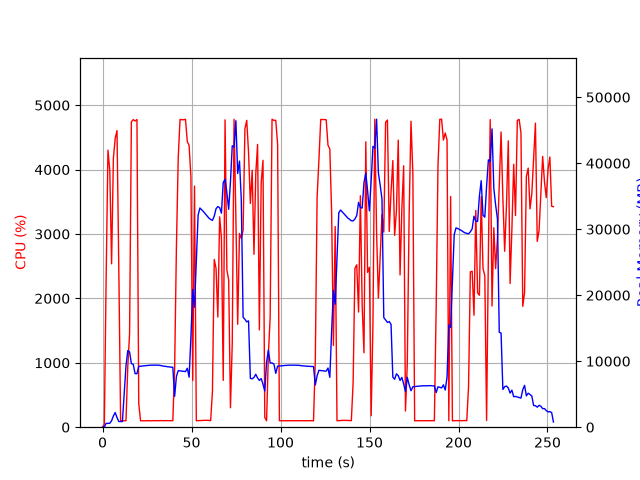

Source data for this figure (header and first rows):
elapsed_time, nproc, cpu, mem_real, mem_virtual
4.696846008300781e-05, 1, 0.0, 10.54, 3186
1.008, 1, 44.6, 24.52, 122.5
2.018, 1, 2314, 590.1, 4584
3.039, 1, 4302, 582, 4982
4.06, 1, 3991, 594.5, 5018
5.08, 1, 2537, 973, 6894
6.091, 1, 4177, 1703, 6894
7.109, 1, 4486, 2219, 8438
8.126, 1, 4606, 1453, 8438
9.145, 1, 2444, 859.6, 9462
10.15, 1, 99.2, 859.6, 9462
11.16, 1, 100.3, 859.6, 9462
12.17, 1, 100.3, 4997, 30672
13.17, 1, 100.3, 9305, 30672
14.18, 1, 942.5, 11608, 30672
15.19, 1, 1450, 11409, 30672
16.2, 1, 4742, 9643, 30672
17.25, 1, 4776, 9522, 30672
18.29, 1, 4755, 8112, 30672
19.33, 1, 4778, 8110, 30672
20.34, 1, 367.9, 9208, 31824
21.35, 1, 99.3, 9242, 31824
22.35, 1, 100.3, 9272, 31824
23.36, 1, 99.3, 9308, 31824
24.37, 1, 100.3, 9332, 31824
25.37, 1, 102.2, 9358, 31824
26.38, 1, 101.2, 9383, 31824
27.39, 1, 99.3, 9401, 31824
28.4, 1, 102.2, 9393, 31824
29.4, 1, 100.3, 9421, 31824
30.41, 1, 102.2, 9386, 31824
31.42, 1, 100.3, 9404, 31824
32.43, 1, 102.3, 9356, 31824
33.43, 1, 101.3, 9306, 31824
34.44, 1, 101.2, 9238, 31824
35.45, 1, 101.0, 9221, 31824
36.46, 1, 102.0, 9161, 31824
37.47, 1, 101.0, 9137, 31824
38.48, 1, 102.0, 9093, 31824
39.49, 1, 100.1, 9089, 31824
40.5, 1, 905.9, 4680, 31824
41.51, 1, 2800, 7707, 31836
42.53, 1, 4192, 8567, 31836
43.55, 1, 4779, 8541, 31836
44.56, 1, 4775, 8492, 31836
45.58, 1, 4774, 8469, 31836
46.6, 1, 4782, 8424, 31836
47.62, 1, 4435, 8934, 31836
48.64, 1, 4375, 7573, 31836
49.66, 1, 3886, 13701, 47966
50.67, 1, 726.5, 20867, 47966
51.68, 1, 3744, 18182, 68446
52.69, 1, 100.2, 25173, 68446
53.69, 1, 101.2, 32149, 68446
54.7, 1, 103.2, 33219, 68446
55.71, 1, 104.3, 32946, 68446
56.72, 1, 106.3, 32669, 68446
57.72, 1, 107.2, 32347, 68446
58.73, 1, 107.2, 32029, 68446
59.74, 1, 104.2, 31689, 68446
... 191 more rows
